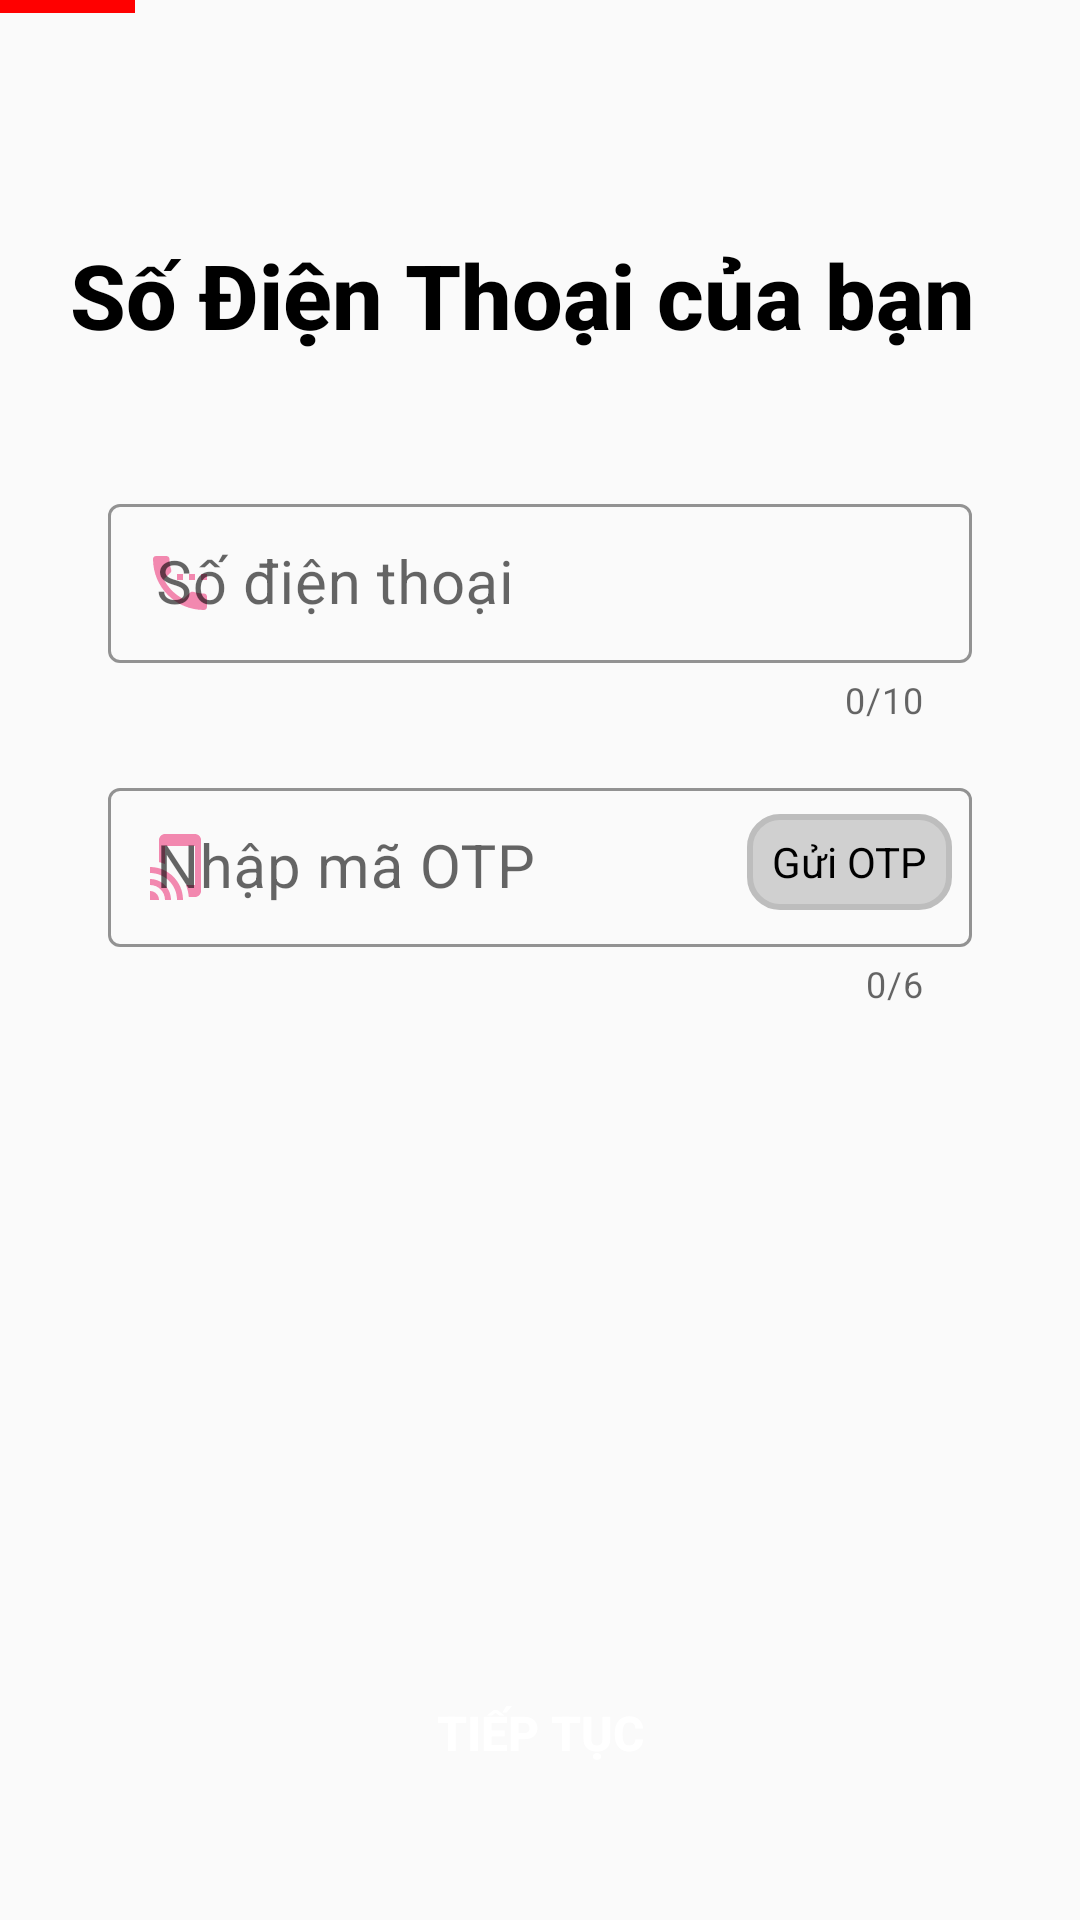

Reconstruct the res/layout file that produces this screen, plus the resources it refers to.
<!-- AndroidManifest.xml: application theme Theme.Du_an_1_android -->
<!-- res/layout/activity_thongtin_sdt.xml -->
<?xml version="1.0" encoding="utf-8"?>
<androidx.constraintlayout.widget.ConstraintLayout xmlns:android="http://schemas.android.com/apk/res/android"
    xmlns:app="http://schemas.android.com/apk/res-auto"
    xmlns:tools="http://schemas.android.com/tools"
    android:layout_width="match_parent"
    android:layout_height="match_parent"
    tools:context=".thongtin_sdt">
    <ImageView
        android:layout_width="0dp"
        android:layout_height="0dp"
        android:background="#FF0000"
        app:layout_constraintVertical_bias="0"
        app:layout_constraintWidth_percent=".125"
        app:layout_constraintHeight_percent=".007"
        app:layout_constraintHorizontal_bias="0"
        app:layout_constraintBottom_toBottomOf="parent"
        app:layout_constraintEnd_toEndOf="parent"
        app:layout_constraintStart_toStartOf="parent"
        app:layout_constraintTop_toTopOf="parent" />















    <TextView
        android:id="@+id/textView"
        android:layout_width="wrap_content"
        android:layout_height="wrap_content"
        android:fontFamily="sans-serif-medium"
        android:text="Số Điện Thoại của bạn"
        android:textColor="@color/black"
        android:textSize="30sp"
        android:textStyle="bold"
        app:layout_constraintBottom_toBottomOf="parent"
        app:layout_constraintEnd_toEndOf="parent"
        app:layout_constraintHorizontal_bias=".4"
        app:layout_constraintStart_toStartOf="parent"
        app:layout_constraintTop_toTopOf="parent"
        app:layout_constraintVertical_bias="0.13" />


    <com.google.android.material.textfield.TextInputLayout
        android:id="@+id/sodienthoai"
        style="@style/Widget.MaterialComponents.TextInputLayout.OutlinedBox.Dense"
        android:layout_width="0dp"
        android:layout_height="wrap_content"
        android:hint="Số điện thoại"
        app:boxStrokeColor="#F288AF"
        app:hintTextColor="#F288AF"

        app:counterEnabled="true"
        app:counterMaxLength="10"
        app:endIconMode="clear_text"
        app:layout_constraintVertical_bias=".1"
        app:layout_constraintBottom_toBottomOf="parent"
        app:layout_constraintEnd_toEndOf="parent"
        app:layout_constraintStart_toStartOf="parent"
        app:layout_constraintTop_toBottomOf="@+id/textView"
        app:layout_constraintWidth_percent=".8"
        app:startIconDrawable="@drawable/ic_baseline_settings_phone_24"
        app:startIconTint="#F288AF">

        <com.google.android.material.textfield.TextInputEditText
            android:id="@+id/edtSdt"
            android:layout_width="match_parent"
            android:layout_height="wrap_content"
            android:ems="10"
            android:inputType="phone"
            android:maxLength="12"
            android:textSize="20dp" />
    </com.google.android.material.textfield.TextInputLayout>


    <com.google.android.material.textfield.TextInputLayout
        android:id="@+id/maotp"
        style="@style/Widget.MaterialComponents.TextInputLayout.OutlinedBox.Dense"
        android:layout_width="0dp"
        android:layout_height="wrap_content"
        android:hint="Nhập mã OTP"
        app:boxStrokeColor="#F288AF"
        app:counterEnabled="true"
        app:counterMaxLength="6"
        app:hintTextColor="#F288AF"
        app:layout_constraintVertical_bias=".05"
        app:layout_constraintBottom_toBottomOf="parent"
        app:layout_constraintEnd_toEndOf="@+id/sodienthoai"
        app:layout_constraintStart_toStartOf="@+id/sodienthoai"
        app:layout_constraintTop_toBottomOf="@+id/sodienthoai"
        app:startIconDrawable="@drawable/ic_baseline_tap_and_play_24"
        app:startIconTint="#F288AF">

        <com.google.android.material.textfield.TextInputEditText
            android:id="@+id/edtOTP"
            android:layout_width="match_parent"
            android:layout_height="wrap_content"
            android:ems="10"
            android:inputType="number"
            android:maxLength="8"
            android:textSize="20dp" />
    </com.google.android.material.textfield.TextInputLayout>

    <TextView
        android:layout_width="0dp"
        android:layout_height="0dp"
        android:background="@drawable/boder_button_test"
        android:gravity="center"
        android:text="Gửi OTP"
        android:textColor="@color/black"
        app:layout_constraintBottom_toBottomOf="@+id/maotp"
        app:layout_constraintEnd_toEndOf="@+id/maotp"
        app:layout_constraintHeight_percent=".05"
        app:layout_constraintStart_toStartOf="@+id/maotp"
        app:layout_constraintTop_toTopOf="@+id/maotp"
        app:layout_constraintHorizontal_bias=".97"
        app:layout_constraintVertical_bias=".3"
        app:layout_constraintWidth_percent=".19" />


    <Button
        android:id="@+id/btnTT_sdt"
        android:layout_width="0dp"
        android:layout_height="wrap_content"
        android:background="@drawable/boder_button"
        android:fontFamily="sans-serif-medium"
        android:padding="10dp"
        android:text="Tiếp tục"
        android:textColor="@color/white"
        android:textSize="16sp"
        android:textStyle="bold"
        app:layout_constraintBottom_toBottomOf="parent"
        app:layout_constraintEnd_toEndOf="parent"
        app:layout_constraintStart_toStartOf="parent"
        app:layout_constraintTop_toBottomOf="@+id/maotp"
        app:layout_constraintVertical_bias=".85"
        app:layout_constraintWidth_percent=".8" />
</androidx.constraintlayout.widget.ConstraintLayout>
<!-- resources referenced by this layout -->
<resources>
  <!-- drawable boder_button_test (drawable) -->
  <?xml version="1.0" encoding="utf-8"?>
  <shape xmlns:android="http://schemas.android.com/apk/res/android"
      android:shape="rectangle">
  
      <solid
          android:color="#E4CCCCCC" >
      </solid>
  
      <stroke android:width="2dp"
          android:color="#BDBDBD"/>
      
  
      
      <corners
          android:radius="10dp" >
      </corners>
  
  </shape>
  <!-- drawable ic_baseline_arrow_back_24 (drawable-v24) -->
  <vector android:height="24dp" android:tint="#AEAEAE"
      android:viewportHeight="24" android:viewportWidth="24"
      android:width="24dp" xmlns:android="http://schemas.android.com/apk/res/android">
      <path android:fillColor="@android:color/white" android:pathData="M20,11H7.83l5.59,-5.59L12,4l-8,8 8,8 1.41,-1.41L7.83,13H20v-2z"/>
  </vector>
  <!-- drawable ic_baseline_settings_phone_24 (drawable) -->
  <vector android:height="24dp" android:tint="#F288AF"
      android:viewportHeight="24" android:viewportWidth="24"
      android:width="24dp" xmlns:android="http://schemas.android.com/apk/res/android">
      <path android:fillColor="@android:color/white" android:pathData="M13,9h-2v2h2L13,9zM17,9h-2v2h2L17,9zM20,15.5c-1.25,0 -2.45,-0.2 -3.57,-0.57 -0.35,-0.11 -0.74,-0.03 -1.02,0.24l-2.2,2.2c-2.83,-1.44 -5.15,-3.75 -6.59,-6.58l2.2,-2.21c0.28,-0.27 0.36,-0.66 0.25,-1.01C8.7,6.45 8.5,5.25 8.5,4c0,-0.55 -0.45,-1 -1,-1L4,3c-0.55,0 -1,0.45 -1,1 0,9.39 7.61,17 17,17 0.55,0 1,-0.45 1,-1v-3.5c0,-0.55 -0.45,-1 -1,-1zM19,9v2h2L21,9h-2z"/>
  </vector>
  <!-- drawable ic_baseline_tap_and_play_24 (drawable) -->
  <vector android:height="24dp" android:tint="#F288AF"
      android:viewportHeight="24" android:viewportWidth="24"
      android:width="24dp" xmlns:android="http://schemas.android.com/apk/res/android">
      <path android:fillColor="@android:color/white" android:pathData="M2,16v2c2.76,0 5,2.24 5,5h2c0,-3.87 -3.13,-7 -7,-7zM2,20v3h3c0,-1.66 -1.34,-3 -3,-3zM2,12v2c4.97,0 9,4.03 9,9h2c0,-6.08 -4.92,-11 -11,-11zM17,1.01L7,1c-1.1,0 -2,0.9 -2,2v7.37c0.69,0.16 1.36,0.37 2,0.64L7,5h10v13h-3.03c0.52,1.25 0.84,2.59 0.95,4L17,22c1.1,0 2,-0.9 2,-2L19,3c0,-1.1 -0.9,-1.99 -2,-1.99z"/>
  </vector>
  <style name="Theme.Du_an_1_android" parent="Theme.MaterialComponents.Light.NoActionBar.Bridge">
          
          <item name="colorPrimary">@color/purple_500</item>
          <item name="colorPrimaryVariant">@color/purple_700</item>
          <item name="colorOnPrimary">@color/white</item>
          
          <item name="colorSecondary">@color/teal_200</item>
          <item name="colorSecondaryVariant">@color/teal_700</item>
          <item name="colorOnSecondary">@color/black</item>
          
          <item name="android:statusBarColor" tools:targetApi="l">?attr/colorPrimaryVariant</item>
          
      </style>
  <!-- not gathered from this repository: default colours our renderer supplied (Android Studio template values) -->
  <color name="purple_500">#FF6200EE</color>
  <color name="purple_700">#FF3700B3</color>
  <color name="teal_200">#FF03DAC5</color>
  <color name="teal_700">#FF018786</color>
  <color name="black">#FF000000</color>
  <color name="white">#FFFFFFFF</color>
</resources>
